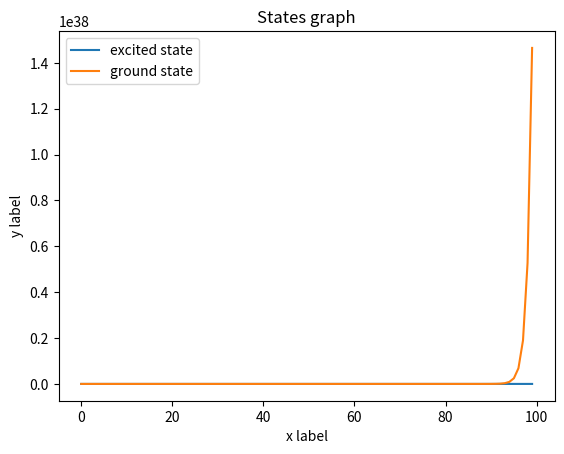

The matplotlib source for this figure:
import numpy as np
import matplotlib.pyplot as plt

sigma_z = np.array(
    [[1, 0],
     [0, -1]]
)
sigma_x = np.array(
    [[0, 1],
     [1, 0]]
)

I = np.array(
    [[1, 0],
     [0, 1]]
)
omega_01 = 5
omega_R = 5.1
amplitude_R = 0.01
time = 10
counts = 100
tau = time / counts

psi = np.array(
    [1, 0]
)
end_probability_excited = []
end_probability_ground = []

for k in range(counts):
    excited_state = np.array(
        [1, 0]
    )
    ground_state = np.array(
        [0, 1]
    )
    numerator = I - (tau / 2) * (omega_01 * sigma_z + amplitude_R * np.cos(omega_R * (k * tau + tau / 2)) * sigma_x)
    denominator = I + (tau / 2) * (omega_01 * sigma_z + amplitude_R * np.cos(omega_R * (k * tau + tau / 2)) * sigma_x)
    denominator = np.linalg.inv(denominator)
    fraction = np.matmul(numerator, denominator)
    psi = np.matmul(fraction, psi)
    probability_excited = np.matmul(excited_state, psi)
    probability_excited = probability_excited ** 2
    end_probability_excited.append(probability_excited)
    probability_ground = np.matmul(ground_state, psi)
    probability_ground = probability_ground ** 2
    end_probability_ground.append(probability_ground)
    print(psi)

axis = [x for x in range(counts)]
fig, at = plt.subplots()
at.plot(axis, end_probability_excited, label='excited state')
at.plot(axis, end_probability_ground, label='ground state')
at.set_xlabel('x label')
at.set_ylabel('y label')
at.set_title("States graph")
at.legend()
plt.show()
